Image classification data set "sunflowerdataset_split" (bharathreddy751/crop-growth-monitoring-system on GitHub). Class labels (5): stage 1 young bud, stage 2 mature bud, stage 3 early bloom, stage 4 full bloom, stage 5 wilted.

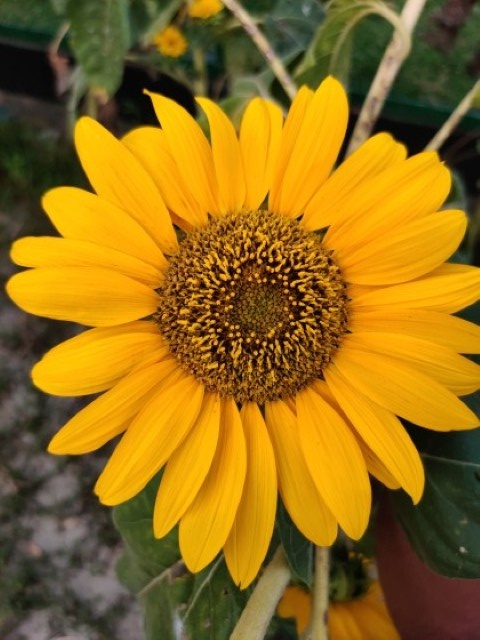
Label: stage 4 full bloom

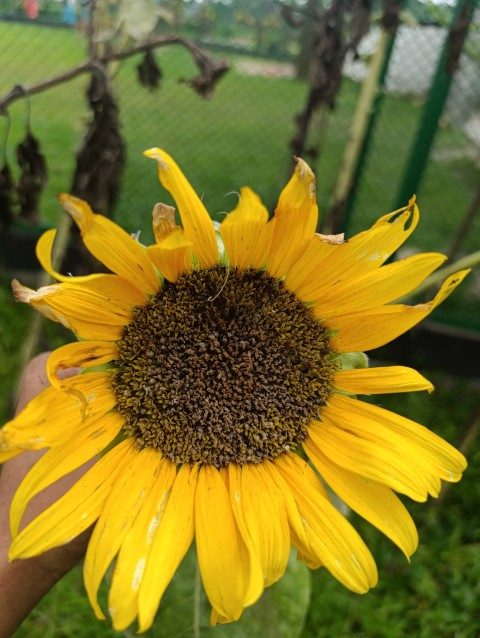
Label: stage 5 wilted

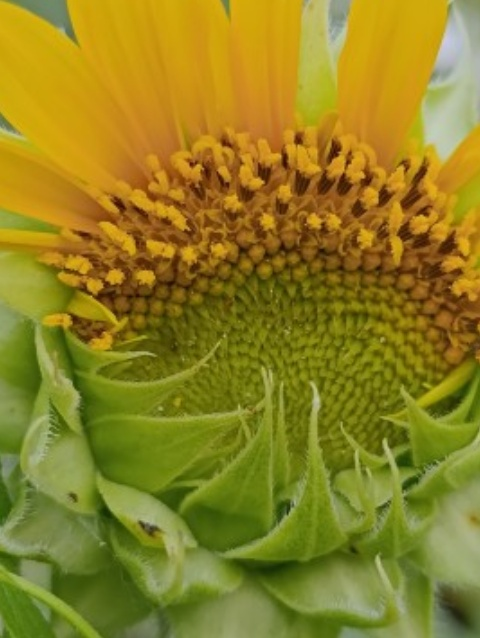
Label: stage 3 early bloom

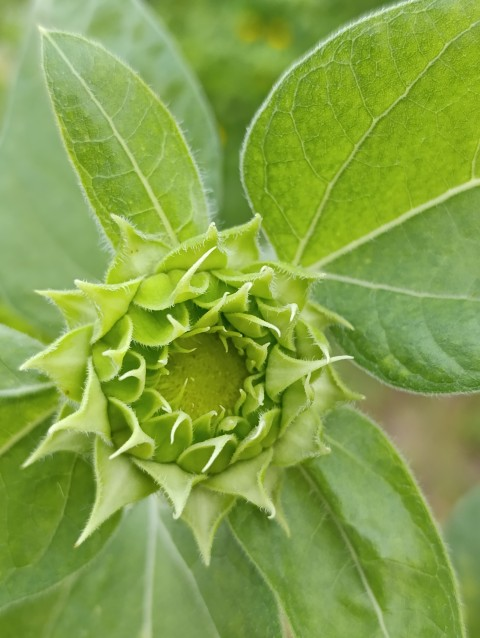
Label: stage 1 young bud

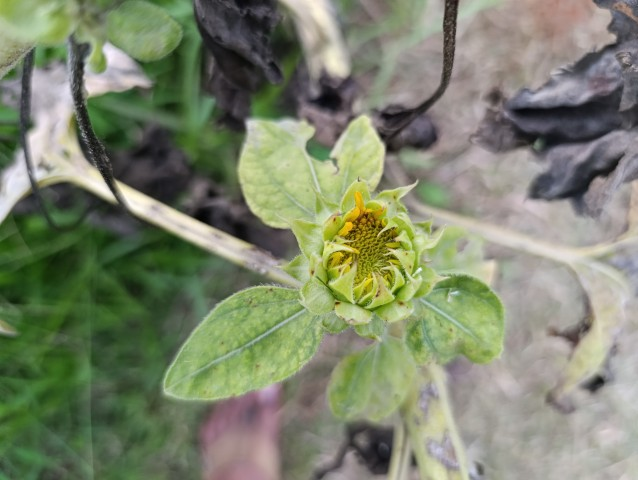
Label: stage 2 mature bud

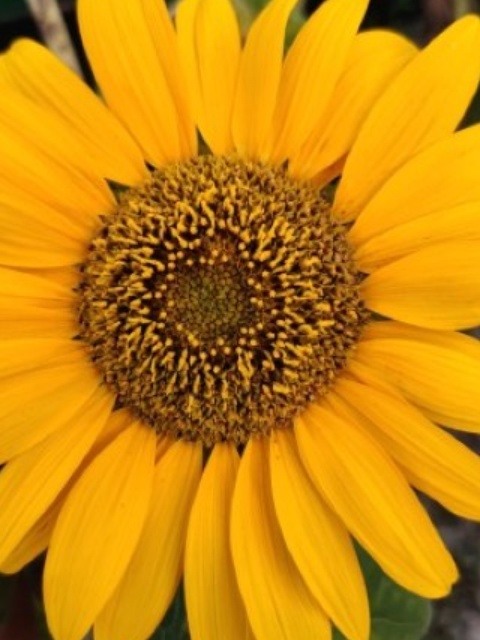
Label: stage 4 full bloom
